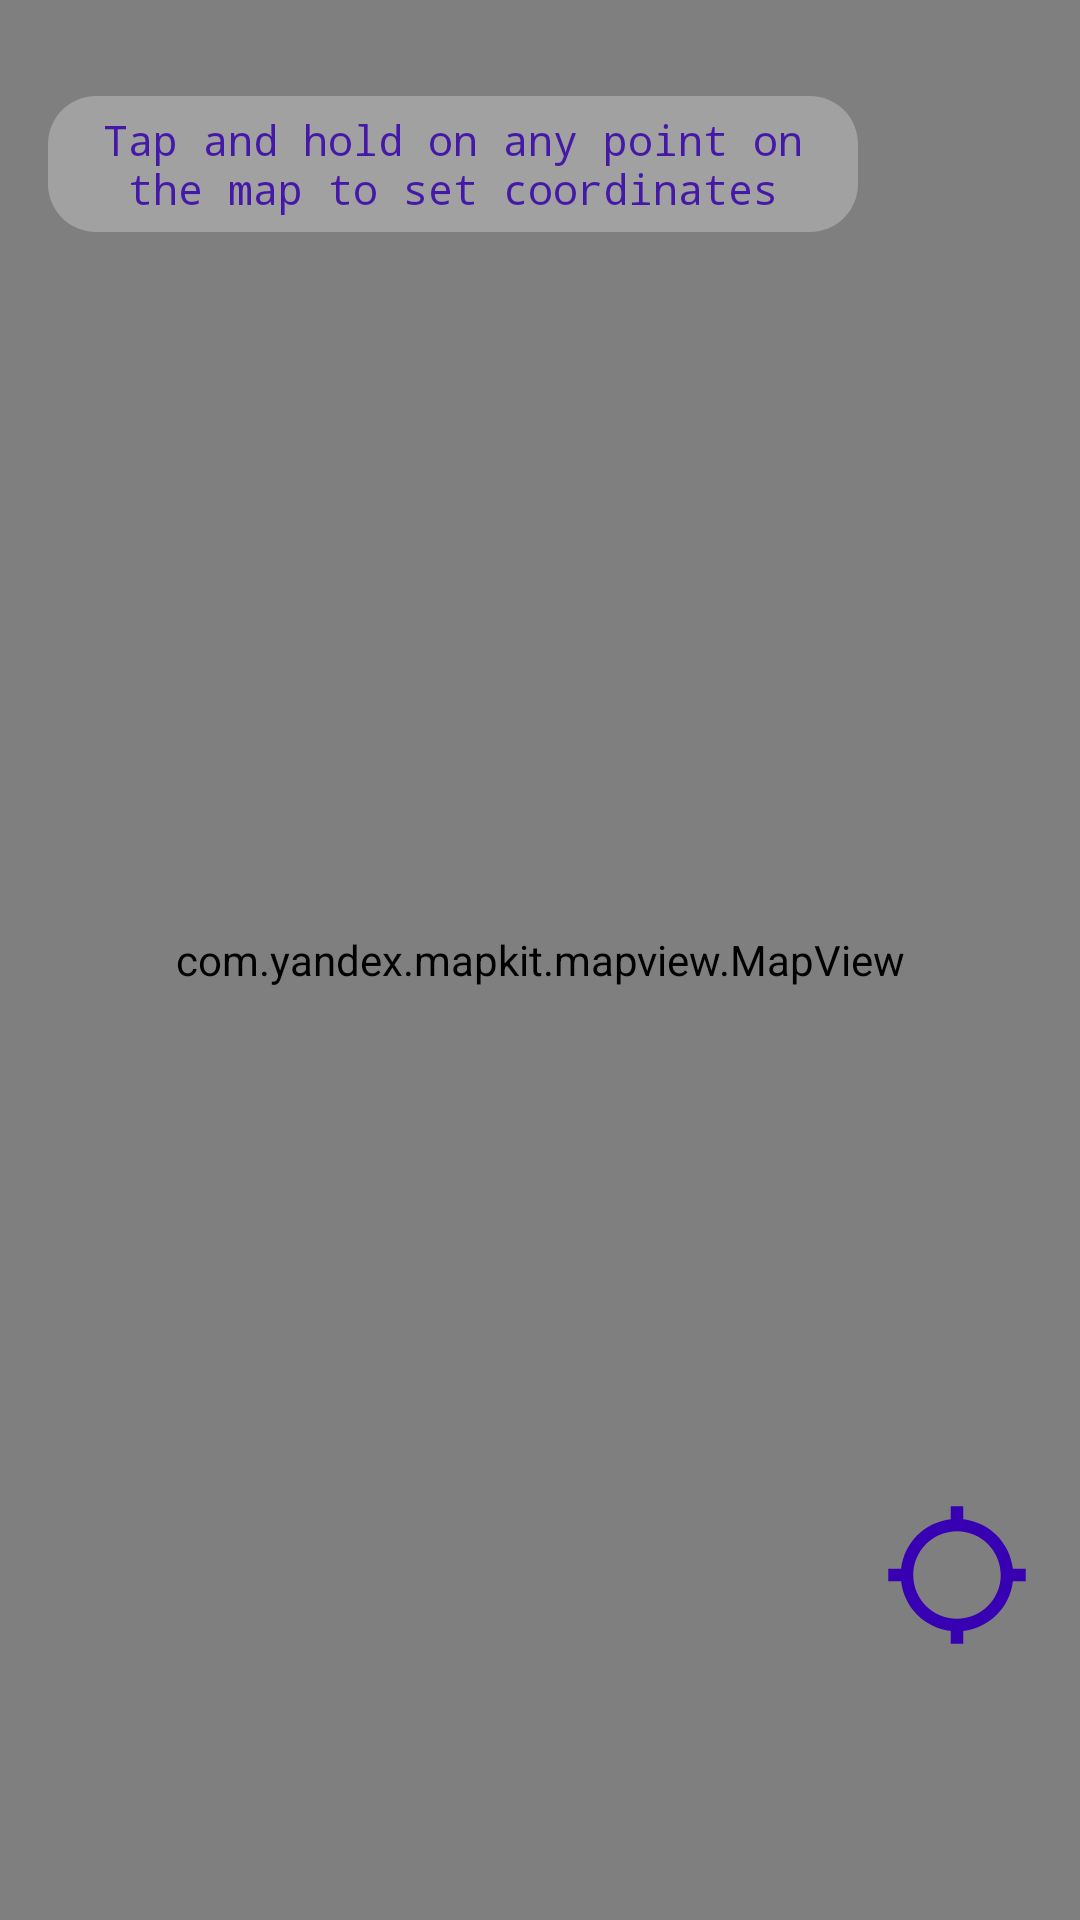

Layout XML and referenced resources for this Android screen:
<!-- AndroidManifest.xml: application theme Theme.PlumbingTest -->
<!-- res/layout/fragment_map.xml -->
<?xml version="1.0" encoding="utf-8"?>
<androidx.constraintlayout.widget.ConstraintLayout xmlns:android="http://schemas.android.com/apk/res/android"
    xmlns:tools="http://schemas.android.com/tools"
    android:layout_width="match_parent"
    android:layout_height="match_parent"
    xmlns:app="http://schemas.android.com/apk/res-auto"
    tools:context=".presentation.fragments.MapFragment">

    <com.yandex.mapkit.mapview.MapView
        android:id="@+id/mvMap"
        android:layout_width="match_parent"
        android:layout_height="match_parent">

    </com.yandex.mapkit.mapview.MapView>

    <TextView
        android:id="@+id/tvInstruction"
        android:layout_width="270dp"
        android:layout_height="wrap_content"
        android:layout_weight="1"
        android:layout_marginStart="16dp"
        android:layout_marginTop="32dp"
        android:alpha="0.8"
        android:background="@drawable/bg_tv_set_coor"
        android:fontFamily="monospace"
        android:gravity="center"
        android:padding="5dp"
        android:text="@string/instruction"
        android:textColor="@color/purple_700"
        android:textSize="14sp"
        app:layout_constraintStart_toStartOf="parent"
        app:layout_constraintTop_toTopOf="parent"/>

    <LinearLayout
        android:id="@+id/llCoordinates"
        android:layout_width="match_parent"
        android:layout_height="wrap_content"
        android:layout_marginBottom="20dp"
        android:orientation="vertical"
        android:visibility="gone"
        app:layout_constraintStart_toStartOf="parent"
        app:layout_constraintEnd_toEndOf="parent"
        app:layout_constraintBottom_toBottomOf="parent">

        <androidx.cardview.widget.CardView
            android:layout_width="match_parent"
            android:layout_height="70dp"
            android:layout_marginStart="32dp"
            android:layout_marginEnd="32dp"
            android:alpha="0.9"
            app:cardCornerRadius="16dp"
            android:backgroundTint="@color/bg_card_coordinates"
            >

            <LinearLayout
                android:layout_width="match_parent"
                android:layout_height="wrap_content"
                android:layout_marginTop="10dp"
                android:orientation="horizontal"
                >

                <TextView
                    android:layout_width="150dp"
                    android:layout_height="wrap_content"
                    android:layout_weight="1"
                    android:fontFamily="monospace"
                    android:textSize="18sp"
                    android:textColor="@color/purple_700"
                    android:gravity="center"
                    android:text="@string/latitude" />

                <TextView
                    android:layout_width="150dp"
                    android:layout_height="wrap_content"
                    android:layout_weight="2"
                    android:fontFamily="monospace"
                    android:textSize="18sp"
                    android:textColor="@color/purple_700"
                    android:gravity="center"
                    android:text="@string/longitude" />

            </LinearLayout>

            <LinearLayout
                android:layout_width="match_parent"
                android:layout_height="wrap_content"
                android:layout_gravity="bottom"
                android:layout_marginTop="10dp"
                android:layout_marginBottom="10dp"
                android:orientation="horizontal"
                >

                <TextView
                    android:id="@+id/tvLatitude"
                    android:layout_width="150dp"
                    android:layout_height="wrap_content"
                    android:layout_weight="1"
                    android:fontFamily="monospace"
                    android:textSize="14sp"
                    android:textColor="@color/purple_700"
                    android:gravity="center"
                    android:text="59.9125839170519" />

                <TextView
                    android:id="@+id/tvLongitude"
                    android:layout_width="150dp"
                    android:layout_height="wrap_content"
                    android:layout_weight="2"
                    android:fontFamily="monospace"
                    android:textSize="14sp"
                    android:textColor="@color/purple_700"
                    android:gravity="center"
                    android:text="59.9125839170519" />

            </LinearLayout>

        </androidx.cardview.widget.CardView>

        <androidx.appcompat.widget.AppCompatButton
            android:id="@+id/btnSetDestination"
            android:layout_width="wrap_content"
            android:layout_height="wrap_content"
            android:layout_gravity="bottom|center"
            android:layout_marginBottom="75dp"
            android:padding="16dp"
            android:layout_marginStart="32dp"
            android:layout_marginEnd="32dp"
            android:layout_marginTop="10dp"
            android:background="@drawable/bg_btn_set_coor"
            android:text="@string/set_as_destination_point"
            />

    </LinearLayout>

    <androidx.appcompat.widget.AppCompatImageButton
        android:id="@+id/ibUserLocationSearch"
        android:layout_width="wrap_content"
        android:layout_height="wrap_content"
        android:layout_marginEnd="4dp"
        android:layout_marginBottom="80dp"
        android:backgroundTint="@android:color/transparent"
        android:src="@drawable/ic_location_searching"
        app:layout_constraintEnd_toEndOf="parent"
        app:layout_constraintBottom_toBottomOf="parent"/>


</androidx.constraintlayout.widget.ConstraintLayout>
<!-- resources referenced by this layout -->
<resources>
  <color name="bg_card_coordinates">#E4E4E4</color>
  <color name="purple_700">#FF3700B3</color>
  <!-- drawable bg_btn_set_coor (drawable) -->
  <?xml version="1.0" encoding="utf-8"?>
  <shape xmlns:android="http://schemas.android.com/apk/res/android"
      android:shape="rectangle">
      <corners android:radius="16dp"/>
      <gradient android:startColor="@color/bg_card_coordinates"
          android:endColor="@android:color/holo_purple"/>
  </shape>
  <!-- drawable bg_tv_set_coor (drawable) -->
  <?xml version="1.0" encoding="utf-8"?>
  <shape xmlns:android="http://schemas.android.com/apk/res/android"
      android:shape="rectangle">
      <corners android:radius="16dp" />
      <solid android:color="@android:color/darker_gray"/>
  </shape>
  <!-- drawable ic_location_searching (drawable) -->
  <vector xmlns:android="http://schemas.android.com/apk/res/android"
      android:width="50dp"
      android:height="50dp"
      android:tint="@color/purple_700"
      android:viewportWidth="24"
      android:viewportHeight="24">
      <path
          android:fillColor="@color/purple_700"
          android:pathData="M20.94,11c-0.46,-4.17 -3.77,-7.48 -7.94,-7.94V1h-2v2.06C6.83,3.52 3.52,6.83 3.06,11H1v2h2.06c0.46,4.17 3.77,7.48 7.94,7.94V23h2v-2.06c4.17,-0.46 7.48,-3.77 7.94,-7.94H23v-2h-2.06zM12,19c-3.87,0 -7,-3.13 -7,-7s3.13,-7 7,-7 7,3.13 7,7 -3.13,7 -7,7z" />
  </vector>
  <string name="instruction">Tap and hold on any point on the map to set coordinates</string>
  <string name="latitude">latitude:</string>
  <string name="longitude">longitude:</string>
  <string name="set_as_destination_point">Set as destination point</string>
  <style name="Theme.PlumbingTest" parent="Theme.MaterialComponents.DayNight.NoActionBar">
          
          <item name="colorPrimary">@color/purple_500</item>
          <item name="colorPrimaryVariant">@color/purple_700</item>
          <item name="colorOnPrimary">@color/white</item>
          
          <item name="colorSecondary">@color/teal_200</item>
          <item name="colorSecondaryVariant">@color/teal_700</item>
          <item name="colorOnSecondary">@color/black</item>
          
          <item name="android:statusBarColor">@color/white</item>
          <item name="android:windowLightStatusBar">true</item>
          
      </style>
  <color name="purple_500">#FF6200EE</color>
  <color name="white">#FFFFFFFF</color>
  <color name="teal_200">#FF03DAC5</color>
  <color name="teal_700">#FF018786</color>
  <color name="black">#FF000000</color>
</resources>
